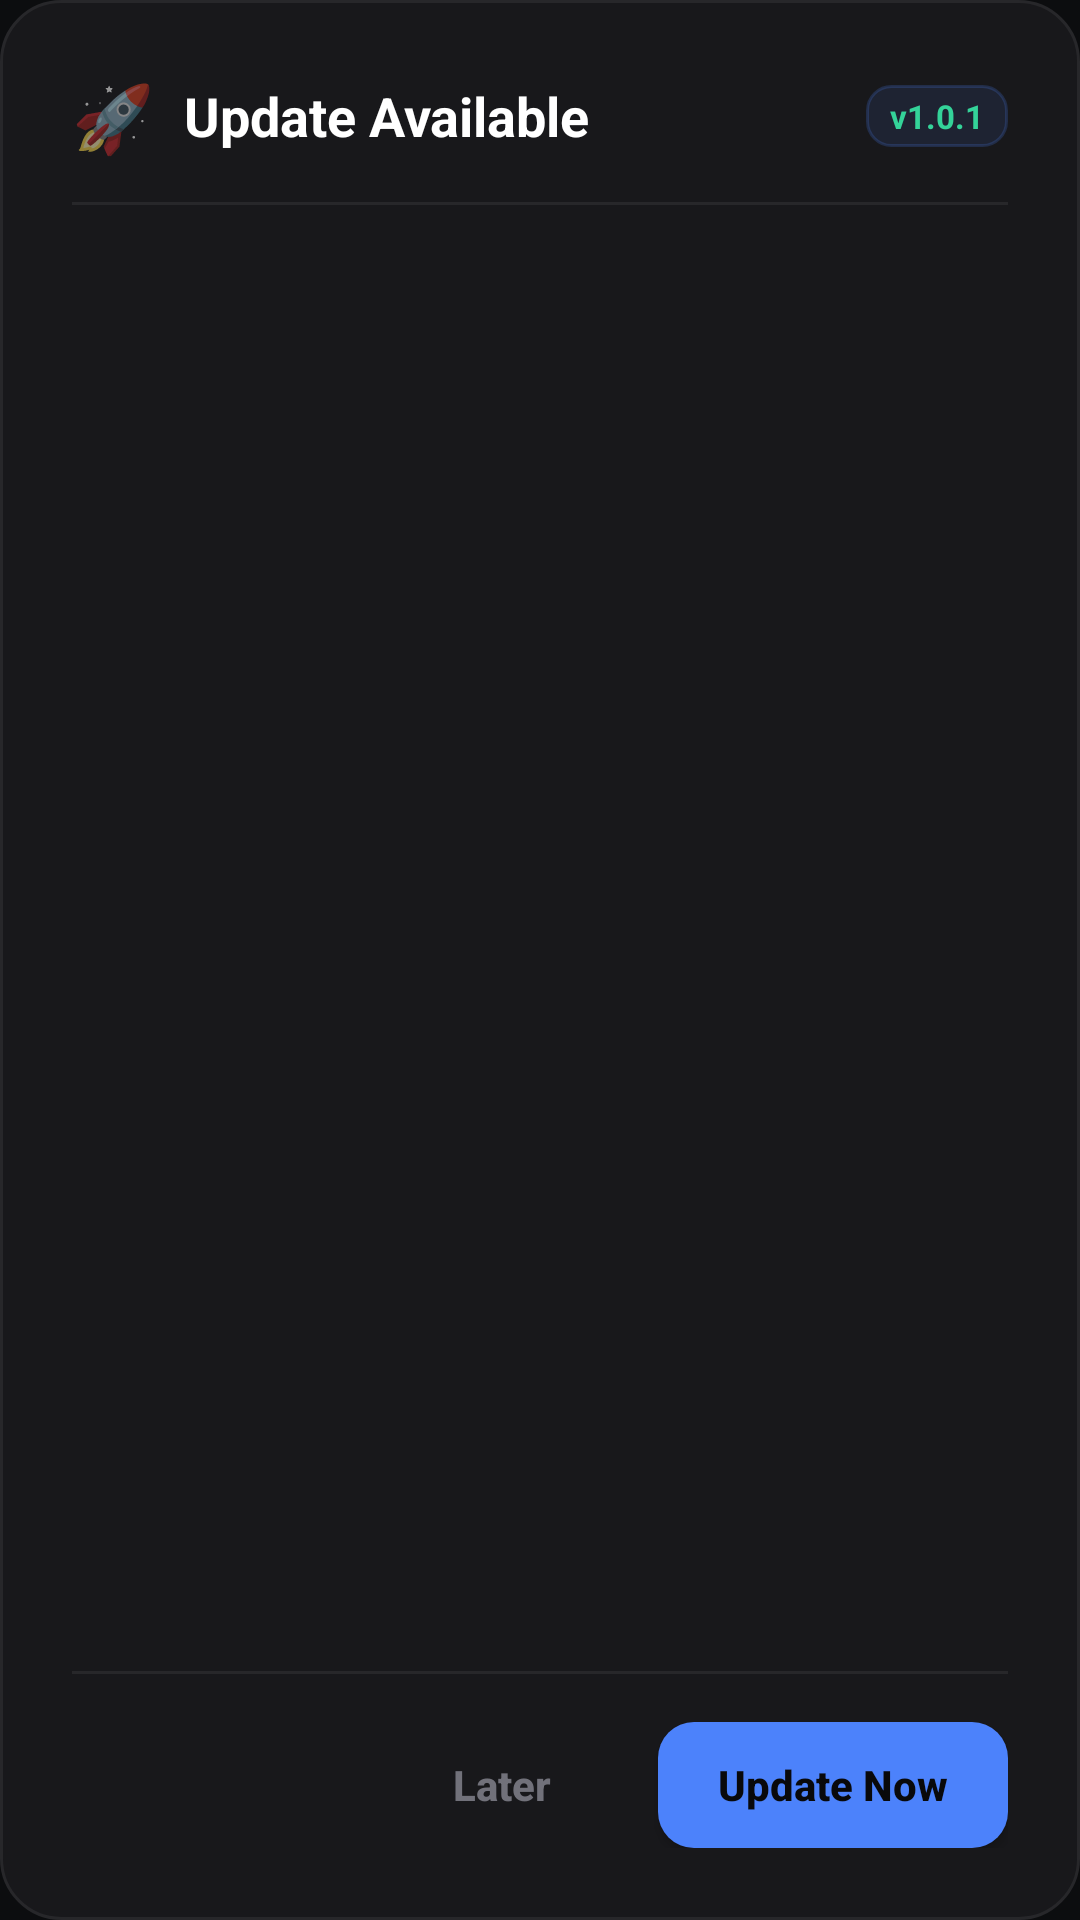

This screen was rendered from an Android layout file. Write that file and the resources it references.
<!-- AndroidManifest.xml: application theme Theme.AppCompat.NoActionBar -->
<!-- res/layout/dialog_app_update.xml -->
<?xml version="1.0" encoding="utf-8"?>
<LinearLayout xmlns:android="http://schemas.android.com/apk/res/android"
    android:layout_width="match_parent"
    android:layout_height="wrap_content"
    android:background="@drawable/dialog_background"
    android:orientation="vertical"
    android:padding="24dp">

    
    <LinearLayout
        android:layout_width="match_parent"
        android:layout_height="wrap_content"
        android:gravity="center_vertical"
        android:orientation="horizontal">

        <TextView
            android:layout_width="wrap_content"
            android:layout_height="wrap_content"
            android:text="🚀"
            android:textSize="22sp" />

        <TextView
            android:layout_width="0dp"
            android:layout_height="wrap_content"
            android:layout_marginStart="10dp"
            android:layout_weight="1"
            android:text="Update Available"
            android:textColor="#FFFFFF"
            android:textSize="18sp"
            android:textStyle="bold" />

        <TextView
            android:id="@+id/tvVersionBadge"
            android:layout_width="wrap_content"
            android:layout_height="wrap_content"
            android:background="@drawable/badge_emerald"
            android:paddingStart="8dp"
            android:paddingTop="3dp"
            android:paddingEnd="8dp"
            android:paddingBottom="3dp"
            android:text="v1.0.1"
            android:textColor="#34D399"
            android:textSize="11sp"
            android:textStyle="bold" />
    </LinearLayout>

    <View
        android:layout_width="match_parent"
        android:layout_height="1dp"
        android:layout_marginTop="14dp"
        android:layout_marginBottom="14dp"
        android:background="#27272A" />

    
    <ScrollView
        android:layout_width="match_parent"
        android:layout_height="wrap_content"
        android:layout_weight="1"
        android:fadeScrollbars="false"
        android:maxHeight="280dp"
        android:scrollbars="vertical">

        <TextView
            android:id="@+id/tvReleaseNotes"
            android:layout_width="match_parent"
            android:layout_height="wrap_content"
            android:lineSpacingExtra="3dp"
            android:textColor="#D4D4D8"
            android:textSize="13sp" />
    </ScrollView>

    <View
        android:layout_width="match_parent"
        android:layout_height="1dp"
        android:layout_marginTop="16dp"
        android:layout_marginBottom="16dp"
        android:background="#27272A" />

    
    <LinearLayout
        android:layout_width="match_parent"
        android:layout_height="wrap_content"
        android:gravity="end|center_vertical"
        android:orientation="horizontal">

        <Button
            android:id="@+id/btnLater"
            style="?android:attr/borderlessButtonStyle"
            android:layout_width="wrap_content"
            android:layout_height="42dp"
            android:layout_marginEnd="8dp"
            android:text="Later"
            android:textAllCaps="false"
            android:textColor="#71717A"
            android:textSize="14sp"
            android:textStyle="bold" />

        <Button
            android:id="@+id/btnUpdateNow"
            android:layout_width="wrap_content"
            android:layout_height="42dp"
            android:background="@drawable/btn_emerald"
            android:paddingStart="20dp"
            android:paddingEnd="20dp"
            android:text="Update Now"
            android:textAllCaps="false"
            android:textColor="#09090B"
            android:textSize="14sp"
            android:textStyle="bold" />
    </LinearLayout>

</LinearLayout>
<!-- resources referenced by this layout -->
<resources>
  <!-- drawable badge_emerald (drawable) -->
  <?xml version="1.0" encoding="utf-8"?>
  <shape xmlns:android="http://schemas.android.com/apk/res/android"
      android:shape="rectangle">
      <solid android:color="#1A4C82FB" />
      <stroke
          android:width="1dp"
          android:color="#334C82FB" />
      <corners android:radius="8dp" />
  </shape>
  <!-- drawable btn_emerald (drawable) -->
  <?xml version="1.0" encoding="utf-8"?>
  <ripple xmlns:android="http://schemas.android.com/apk/res/android"
      android:color="#4C82FB">
      <item>
          <shape android:shape="rectangle">
              <solid android:color="#4C82FB" />
              <corners android:radius="12dp" />
          </shape>
      </item>
  </ripple>
  <!-- drawable dialog_background (drawable) -->
  <?xml version="1.0" encoding="utf-8"?>
  <shape xmlns:android="http://schemas.android.com/apk/res/android"
      android:shape="rectangle">
      <solid android:color="#18181B" />
      <stroke
          android:width="1dp"
          android:color="#27272A" />
      <corners android:radius="20dp" />
  </shape>
  <style name="Theme.AppCompat.NoActionBar" parent="Theme.MaterialComponents.DayNight.NoActionBar">
          <item name="android:statusBarColor">@color/background_dark</item>
          <item name="android:navigationBarColor">@color/background_dark</item>
          <item name="android:windowBackground">@color/background_dark</item>
          <item name="android:windowLightStatusBar">false</item>
      </style>
  <color name="background_dark">#0C0D0F</color>
</resources>
